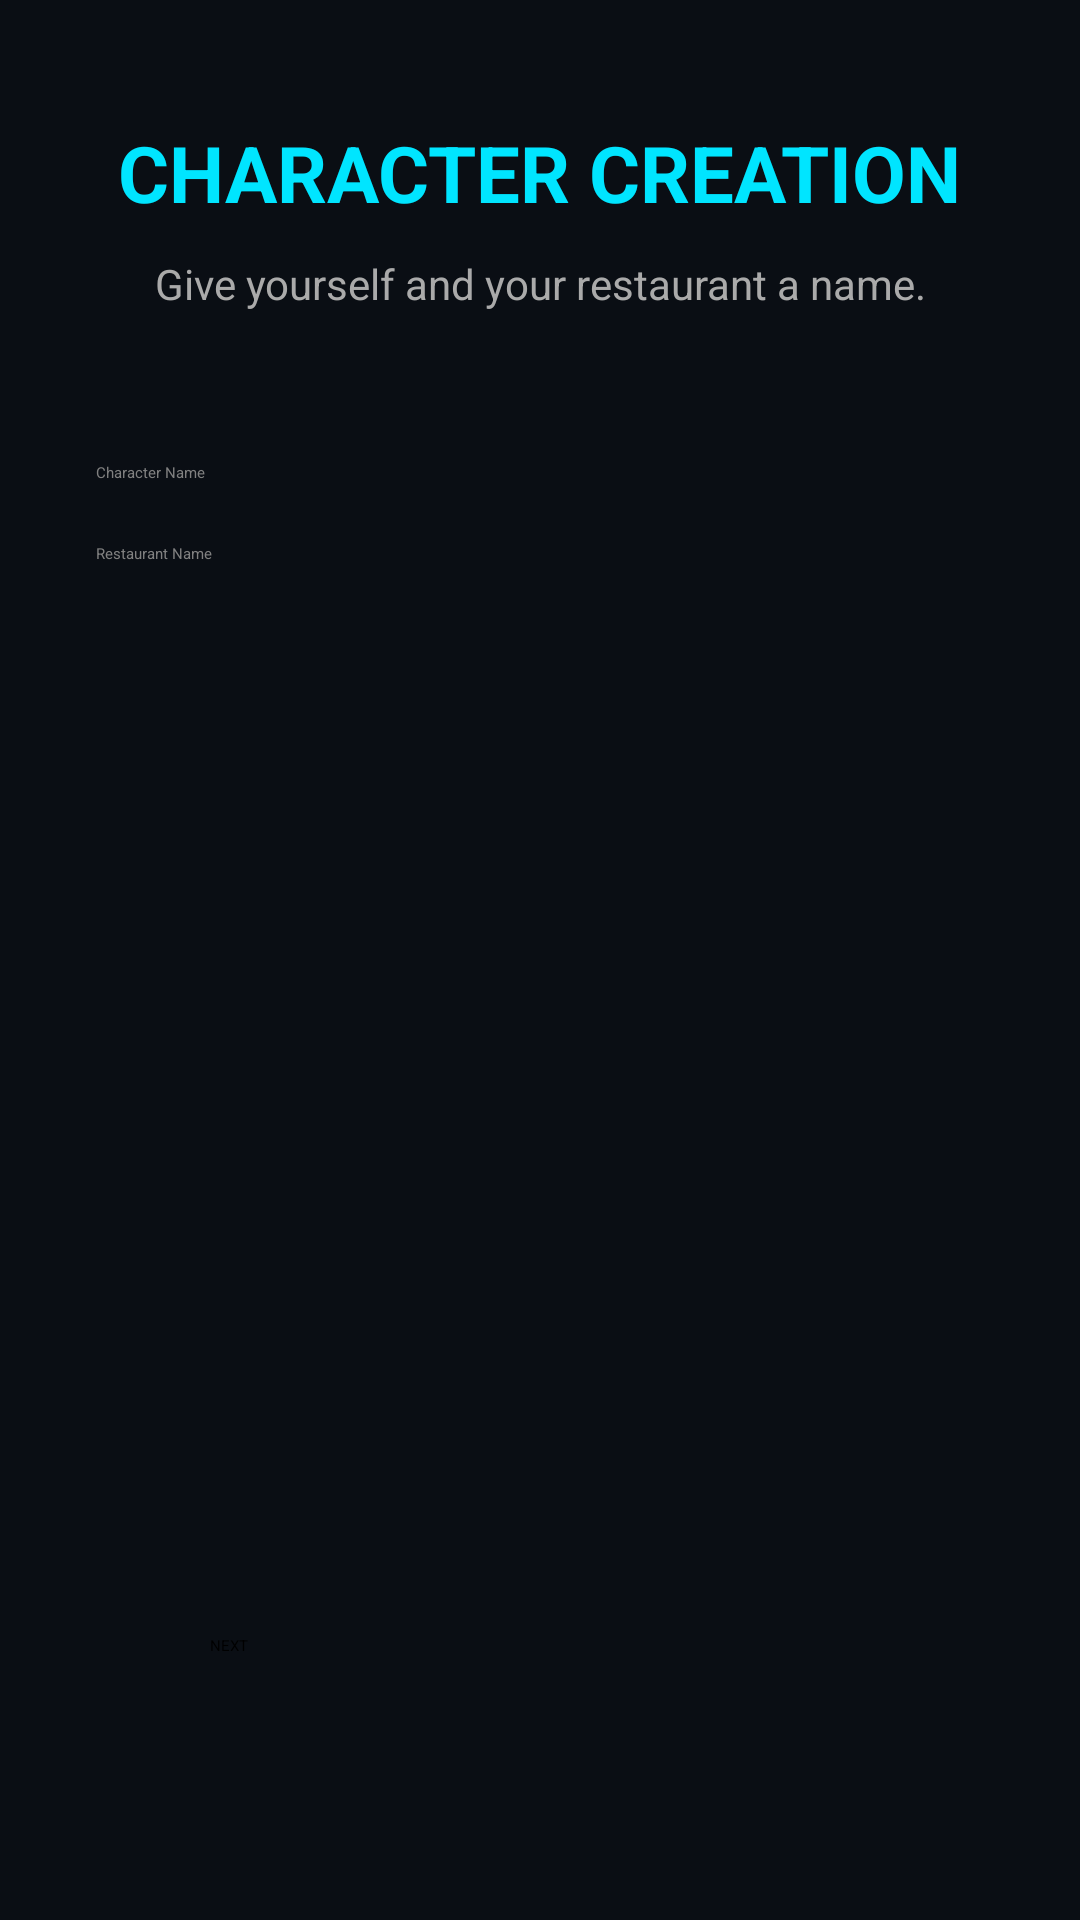

Here is an Android app screen rendered from its layout file. Give the layout XML and the strings, colors and styles it references.
<!-- AndroidManifest.xml: application theme Theme.CyberHarvest2300.Starting -->
<!-- res/layout/fragment_character_creation.xml -->
<?xml version="1.0" encoding="utf-8"?>
<androidx.constraintlayout.widget.ConstraintLayout
    xmlns:android="http://schemas.android.com/apk/res/android"
    xmlns:app="http://schemas.android.com/apk/res-auto"
    android:layout_width="match_parent"
    android:layout_height="match_parent"
    android:background="@color/ch_background">

    <TextView
        android:id="@+id/tvTitle"
        android:layout_width="wrap_content"
        android:layout_height="wrap_content"
        android:layout_marginTop="40dp"
        android:text="CHARACTER CREATION"
        android:textColor="@color/ch_accent_cyan"
        android:textSize="26sp"
        android:textStyle="bold"
        app:layout_constraintEnd_toEndOf="parent"
        app:layout_constraintStart_toStartOf="parent"
        app:layout_constraintTop_toTopOf="parent" />

    <TextView
        android:id="@+id/tvSubtitle"
        android:layout_width="wrap_content"
        android:layout_height="wrap_content"
        android:layout_marginTop="10dp"
        android:text="Give yourself and your restaurant a name."
        android:textColor="@color/ch_text_faint"
        android:textSize="14sp"
        app:layout_constraintEnd_toEndOf="parent"
        app:layout_constraintStart_toStartOf="parent"
        app:layout_constraintTop_toBottomOf="@id/tvTitle" />

    <EditText
        android:id="@+id/etCharacterName"
        android:layout_width="0dp"
        android:layout_height="wrap_content"
        android:layout_marginStart="32dp"
        android:layout_marginTop="50dp"
        android:layout_marginEnd="32dp"
        android:hint="Character Name"
        android:inputType="text"
        android:textColor="@color/ch_text_primary"
        android:textColorHint="@color/ch_text_disabled"
        app:layout_constraintEnd_toEndOf="parent"
        app:layout_constraintStart_toStartOf="parent"
        app:layout_constraintTop_toBottomOf="@id/tvSubtitle" />

    <EditText
        android:id="@+id/etRestaurantName"
        android:layout_width="0dp"
        android:layout_height="wrap_content"
        android:layout_marginStart="32dp"
        android:layout_marginTop="20dp"
        android:layout_marginEnd="32dp"
        android:hint="Restaurant Name"
        android:inputType="text"
        android:textColor="@color/ch_text_primary"
        android:textColorHint="@color/ch_text_disabled"
        app:layout_constraintEnd_toEndOf="parent"
        app:layout_constraintStart_toStartOf="parent"
        app:layout_constraintTop_toBottomOf="@id/etCharacterName" />

    <Button
        android:id="@+id/btnNext"
        android:layout_width="220dp"
        android:layout_height="55dp"
        android:layout_marginBottom="40dp"
        android:text="NEXT"
        app:layout_constraintBottom_toBottomOf="parent"
        app:layout_constraintEnd_toEndOf="parent"
        app:layout_constraintStart_toStartOf="parent" />

</androidx.constraintlayout.widget.ConstraintLayout>
<!-- resources referenced by this layout -->
<resources>
  <color name="ch_accent_cyan">#00E5FF</color>
  <color name="ch_background">#0A0E14</color>
  <color name="ch_text_disabled">#808080</color>
  <color name="ch_text_faint">#AAAAAA</color>
  <color name="ch_text_primary">#FFFFFF</color>
  <style name="Theme.CyberHarvest2300.Starting" parent="Theme.SplashScreen">
  
          <item name="windowSplashScreenBackground">@color/black</item>
  
          <item name="windowSplashScreenAnimatedIcon">
              @drawable/logo
          </item>
  
          <item name="windowSplashScreenAnimationDuration">200</item>
  
          <item name="postSplashScreenTheme">
              @style/Theme.CyberHarvest2300
          </item>
  
      </style>
  <color name="black">#000000</color>
  <!-- drawable logo: vector/xml drawable (drawable, 87434 chars, omitted) -->
  <style name="Theme.CyberHarvest2300" parent="Base.Theme.CyberHarvest2300" />
  <style name="Base.Theme.CyberHarvest2300" parent="Theme.Material3.DayNight.NoActionBar">
          
          
      </style>
</resources>
